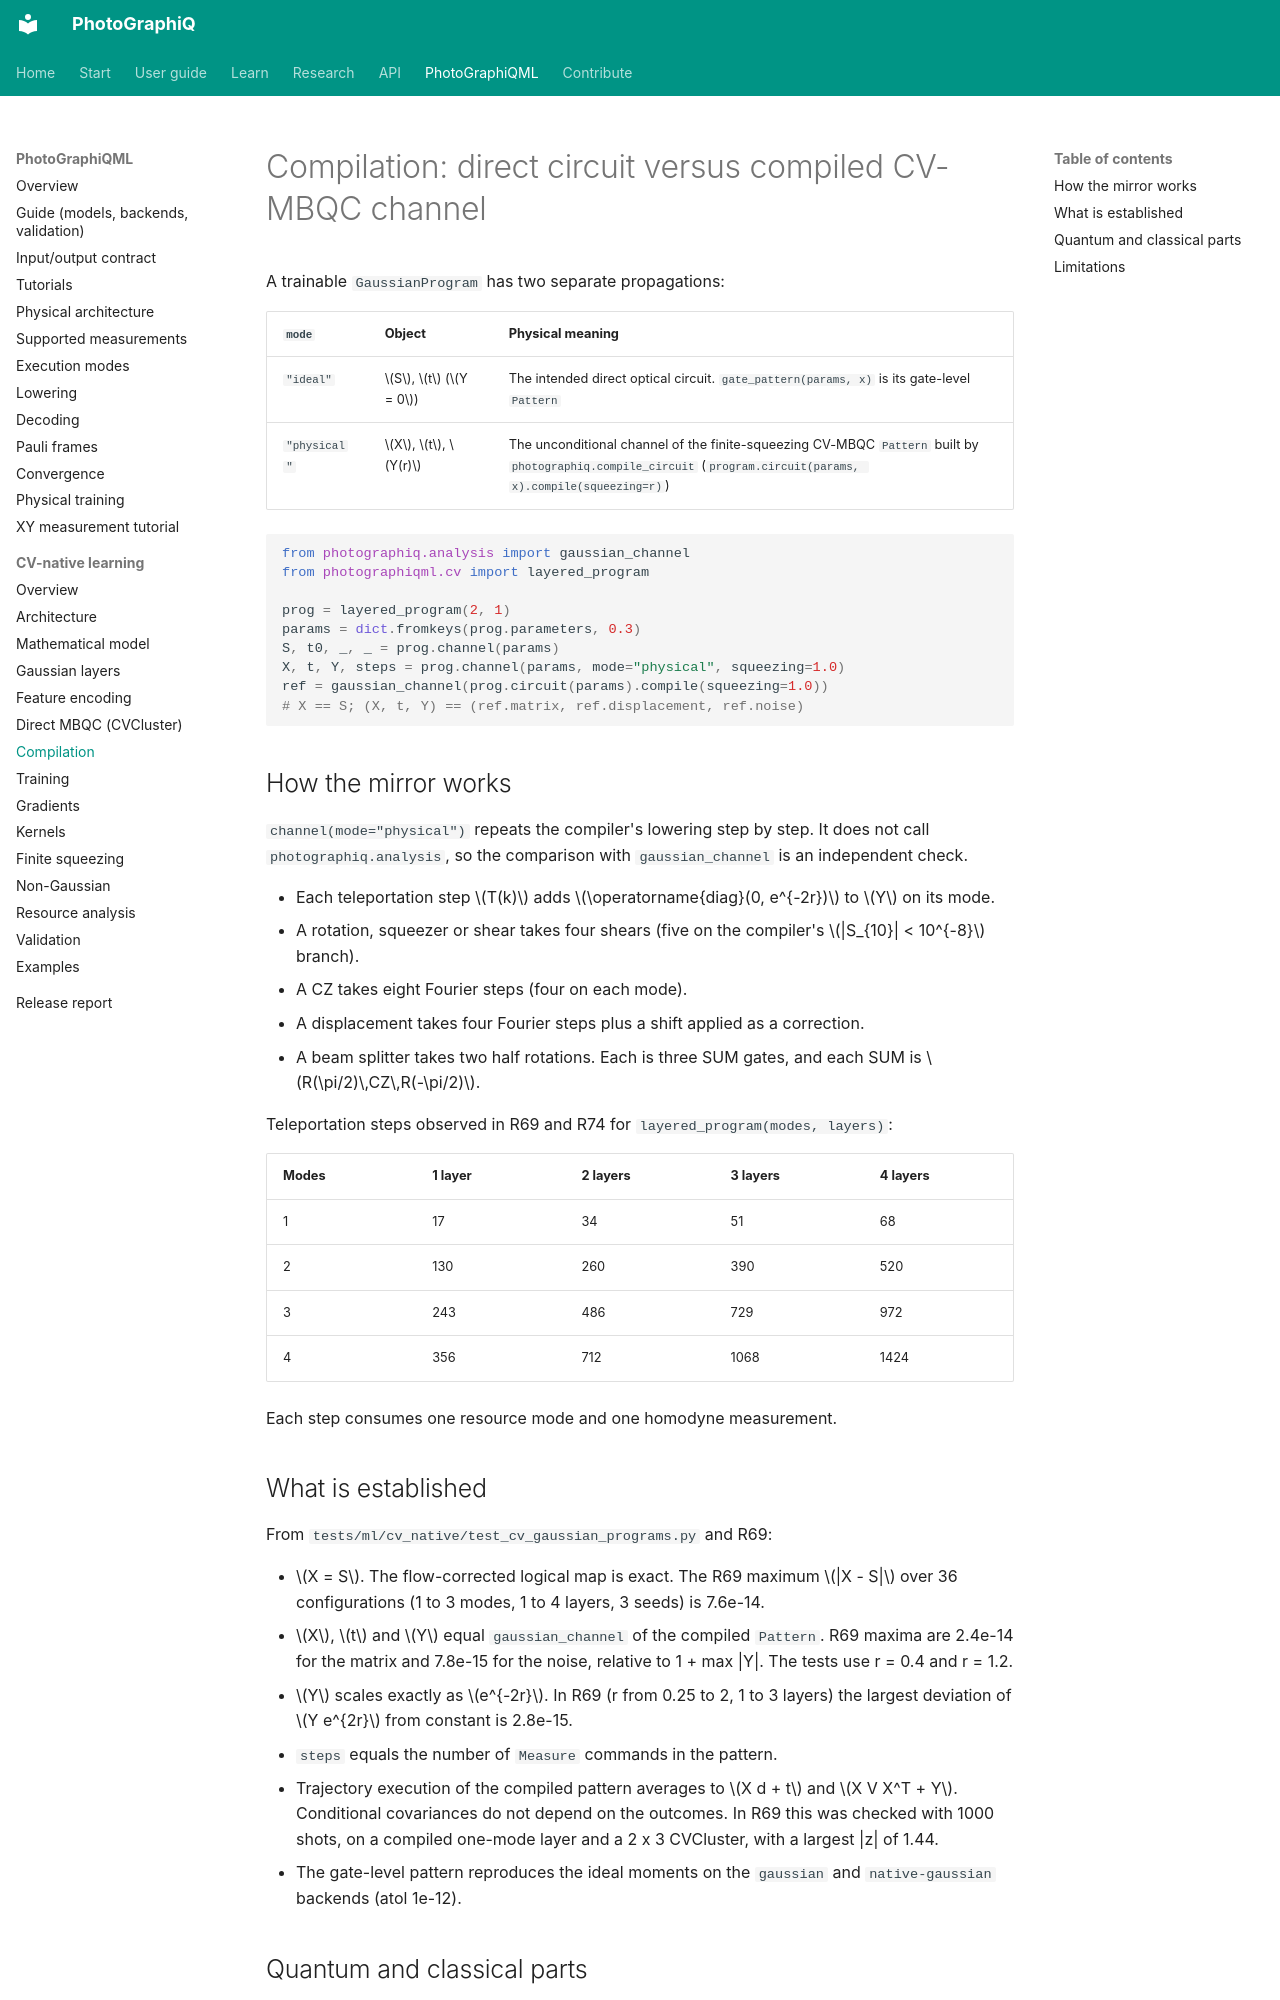

repository: chinmoybiswasdeep/PhotoGraphiQ · page: ml/cv-native/compilation/index.html · generator: mkdocs

# Compilation: direct circuit versus compiled CV-MBQC channel

A trainable `GaussianProgram` has two separate propagations:

| `mode` | Object | Physical meaning |
| --- | --- | --- |
| `"ideal"` | $S$, $t$ ($Y = 0$) | The intended direct optical circuit. `gate_pattern(params, x)` is its gate-level `Pattern` |
| `"physical"` | $X$, $t$, $Y(r)$ | The unconditional channel of the finite-squeezing CV-MBQC `Pattern` built by `photographiq.compile_circuit` (`program.circuit(params, x).compile(squeezing=r)`) |

```python
from photographiq.analysis import gaussian_channel
from photographiqml.cv import layered_program

prog = layered_program(2, 1)
params = dict.fromkeys(prog.parameters, 0.3)
S, t0, _, _ = prog.channel(params)
X, t, Y, steps = prog.channel(params, mode="physical", squeezing=1.0)
ref = gaussian_channel(prog.circuit(params).compile(squeezing=1.0))
# X == S; (X, t, Y) == (ref.matrix, ref.displacement, ref.noise)
```

## How the mirror works

`channel(mode="physical")` repeats the compiler's lowering step by step. It does not call
`photographiq.analysis`, so the comparison with `gaussian_channel` is an independent check.

- Each teleportation step $T(k)$ adds $\operatorname{diag}(0, e^{-2r})$ to $Y$ on its mode.
- A rotation, squeezer or shear takes four shears (five on the compiler's
  $|S_{10}| < 10^{-8}$ branch).
- A CZ takes eight Fourier steps (four on each mode).
- A displacement takes four Fourier steps plus a shift applied as a correction.
- A beam splitter takes two half rotations. Each is three SUM gates, and each SUM is
  $R(\pi/2)\,CZ\,R(-\pi/2)$.

Teleportation steps observed in R69 and R74 for `layered_program(modes, layers)`:

| Modes | 1 layer | 2 layers | 3 layers | 4 layers |
| --- | --- | --- | --- | --- |
| 1 | 17 | 34 | 51 | 68 |
| 2 | 130 | 260 | 390 | 520 |
| 3 | 243 | 486 | 729 | 972 |
| 4 | 356 | 712 | 1068 | 1424 |

Each step consumes one resource mode and one homodyne measurement.

## What is established

From `tests/ml/cv_native/test_cv_gaussian_programs.py` and R69:

- $X = S$. The flow-corrected logical map is exact. The R69 maximum $|X - S|$ over 36
  configurations (1 to 3 modes, 1 to 4 layers, 3 seeds) is 7.6e-14.
- $X$, $t$ and $Y$ equal `gaussian_channel` of the compiled `Pattern`. R69 maxima are
  2.4e-14 for the matrix and 7.8e-15 for the noise, relative to 1 + max |Y|. The tests
  use r = 0.4 and r = 1.2.
- $Y$ scales exactly as $e^{-2r}$. In R69 (r from 0.25 to 2, 1 to 3 layers) the largest
  deviation of $Y e^{2r}$ from constant is 2.8e-15.
- `steps` equals the number of `Measure` commands in the pattern.
- Trajectory execution of the compiled pattern averages to $X d + t$ and
  $X V X^T + Y$. Conditional covariances do not depend on the outcomes. In R69 this was
  checked with 1000 shots, on a compiled one-mode layer and a 2 x 3 CVCluster, with a
  largest |z| of 1.44.
- The gate-level pattern reproduces the ideal moments on the `gaussian` and
  `native-gaussian` backends (atol 1e-12).
